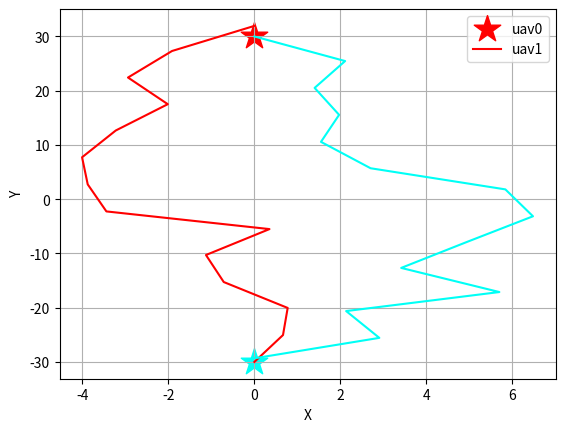

This chart was generated by the following Python code:
import math
import random
import numpy as np
import time
import matplotlib.pyplot as plt
import matplotlib.colors as colors
import matplotlib.cm as cm

random.seed(1)

# Problem Definition
nVar = 2                # Number of Decision Variables
# VarSize = [1 nVar]      # Size of Decision Variables Matrix
VarMin = 0              # Lower Bound of Variables
VarMax = 2*math.pi      # Upper Bound of Variables

# PSO parameters
MaxIt = 100       # Maximum Number of Iterations
nPop = 100        # Population Size (Swarm Size)
w = 1             # Inertia Weight
wdamp = 0.99      # Inertia Weight Damping Ratio
c1 = 1.5          # Personal Learning Coefficient
c2 = 2.0          # Global Learning Coefficient

# Velocity Limits
VelMax = 0.1*(VarMax-VarMin)
VelMin = -VelMax





class uav():
    def __init__(self, init, des, theta, v0, r):
        self.cur_pos = init
        self.des_pos = des
        self.nxt_pos = [0,0]
        self.theta = theta
        self.v0 = v0
        self.r = r
        self.x_list = [init[0]]
        self.y_list = [init[1]]

    def update_nxt(self, theta):
        self.nxt_pos[0] = self.cur_pos[0] + self.v0*math.cos(theta)
        self.nxt_pos[1] = self.cur_pos[1] + self.v0*math.sin(theta)

    def update_cur(self, theta):
        self.cur_pos[0] += self.v0*math.cos(theta)
        self.cur_pos[1] += self.v0*math.sin(theta)
        self.x_list.extend([self.cur_pos[0]])
        self.y_list.extend([self.cur_pos[1]])
      

def finished():
    for i in range(n):
        x,y = uavs[i].cur_pos[0], uavs[i].cur_pos[1]
        dx,dy = uavs[i].des_pos[0], uavs[i].des_pos[1]
        if ((x-dx)**2+(y-dy)**2 > 4**2):
            return False
    return True

class particle():
    def __init__(self):
        self.position = np.random.uniform(VarMin, VarMax, (nPop, nVar))
        self.velocity = np.zeros((nPop, nVar))
        self.cost = np.zeros((nPop))
        self.best_position = self.position
        self.best_cost = self.cost
        self.globalbest_cost = math.inf
        self.globalbest_pos = np.zeros((nVar))
    

def ObjectiveFunction():

    F1, F2, F3 = 0, 0, 0
    for i in range(n):
        xc, yc = uavs[i].cur_pos[0], uavs[i].cur_pos[1]
        xg, yg = uavs[i].des_pos[0], uavs[i].des_pos[1]
        xn, yn = uavs[i].nxt_pos[0], uavs[i].nxt_pos[1]
        F1 += ((xc-xn)**2 + (yc-yn)**2)**(0.5) + ((xn-xg)**2 + (yn-yg)**2)**(0.5)
        # print((xc-xg)*(xn-xg)+(yc-yg)*(yn-yg))
        # print(math.acos((xc-xg)*(xn-xg)+(yc-yg)*(yn-yg)))
        if (xc-xg)*(xn-xg)+(yc-yg)*(yn-yg) <= 1 and (xc-xg)*(xn-xg)+(yc-yg)*(yn-yg) >= -1:
            F3 += math.acos((xc-xg)*(xn-xg)+(yc-yg)*(yn-yg)) / ((xc-xn)**2 + ((yc-yn)**2)**(0.5))*(((xn-xg)**2 + (yn-yg)**2)**(0.5))
        for j in range(n):
            if i!=j:
                xn2, yn2 = uavs[j].nxt_pos[0], uavs[j].nxt_pos[1]
                if ((xn-xn2)**2 + (yn-yn2)**2)**(0.5) <= 2*uavs[i].r:
                    F2 += 1e5

    return 1.0*F1 + 1.0*F2 + 0.5*F3


def pso(ptcle):
    for i in range(nPop):
        for j in range(n):
            uavs[j].update_nxt(ptcle.position[i,j])
        ptcle.cost[i] = ObjectiveFunction()
        ptcle.best_cost[i] = ptcle.cost[i]

        if ptcle.best_cost[i] < ptcle.globalbest_cost:
            ptcle.globalbest_cost = ptcle.best_cost[i]
            ptcle.globalbest_pos = ptcle.best_position[i,:]
    
    # PSO main loop
    for it in range(MaxIt):
        for i in range(nPop):
            for j in range(n):
                # update velocity
                ptcle.velocity[i,j] = (w*ptcle.velocity[i,j] +
                                    c1*random.random()*(ptcle.best_position[i,j] -ptcle.position[i,j]) +
                                    c2*random.random()*(ptcle.globalbest_pos[j] -ptcle.position[i,j]))
                # apply velocity limits
                ptcle.velocity[i,j] = min(max(ptcle.velocity[i,j], VelMin), VelMax)
                # update position
                ptcle.position[i,j] += ptcle.velocity[i,j]
                # velocity mirror effect
                if ptcle.position[i,j] < VarMin or ptcle.position[i,j] > VarMax:
                    ptcle.velocity[i,j] *= -1
                # apply position limits
                ptcle.position[i,j] = min(max(ptcle.position[i,j], VarMin), VarMax)
                uavs[j].update_nxt(ptcle.position[i,j])
            ptcle.cost[i] = ObjectiveFunction()
            # update personal best
            if ptcle.cost[i] < ptcle.best_cost[i]:
                ptcle.best_position[i,:] = ptcle.position[i,:]
                ptcle.best_cost[i] = ptcle.cost[i]
                # update global best
                if ptcle.best_cost[i] < ptcle.GlobalBest_Cost:
                    ptcle.globalbest_cost = ptcle.best_cost[i]
                    ptcle.globalbest_pos = ptcle.best_position[i,:]
                    



if __name__ == '__main__':
    # initialize
    init_x = [0, 0]
    init_y = [-30, 30]
    des_x = [0, 0]
    des_y = [30, -30]
    n = len(init_x) # number of uav

    # 速度 & 安全距離設定 velocity and safty range
    v0, r = 5, 5

    uavs = {}
    for i in range(n):
        uavs[i] = uav([init_x[i], init_y[i]], [des_x[i], des_y[i]], 0.0, v0, r)

    start_time = time.time()
    for i in range(1000):
        print('iteration: ', i)
        ptcle = particle()
        pso(ptcle)
        for j in range(n):
            uavs[j].update_cur(ptcle.globalbest_pos[j])
        
        if finished():
            print('done')
            break

    print('Excution time: ', time.time()-start_time)

    # Plotting
    fig = plt.figure()
    norm = colors.Normalize(vmin=0, vmax=n)
    led =[]
    for j in range(n):
        plt.scatter(uavs[j].des_pos[0], uavs[j].des_pos[1], s=400, color = cm.hsv(norm(j)), marker="*")
        plt.plot(uavs[j].x_list, uavs[j].y_list, color = cm.hsv(norm(j)))
        led.append('uav'+str(j))
    plt.grid()
    plt.xlabel('X')
    plt.ylabel('Y')
    plt.legend(led)
    plt.show()





